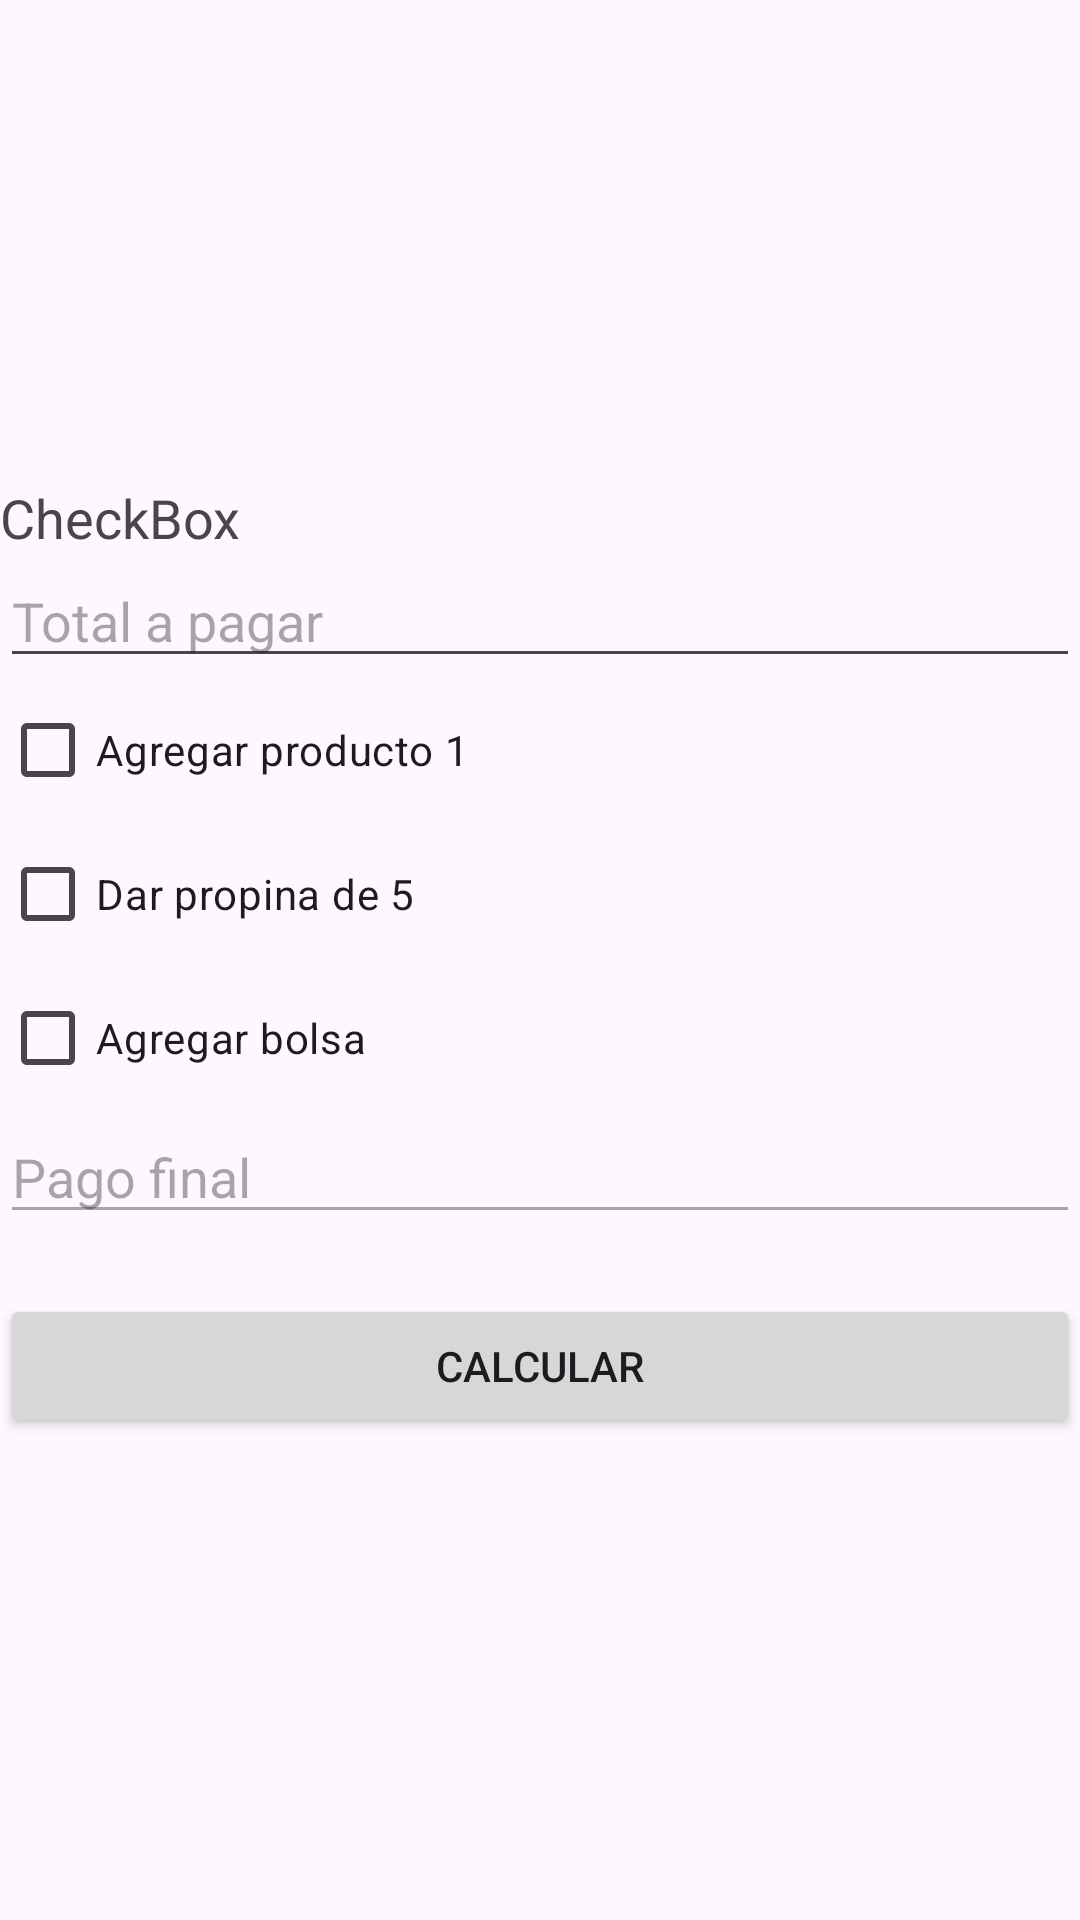

This screen was rendered from an Android layout file. Write that file and the resources it references.
<!-- AndroidManifest.xml: application theme Theme.Widgets -->
<!-- res/layout/activity_checkboxs.xml -->
<?xml version="1.0" encoding="utf-8"?>
<LinearLayout xmlns:android="http://schemas.android.com/apk/res/android"
    xmlns:app="http://schemas.android.com/apk/res-auto"
    xmlns:tools="http://schemas.android.com/tools"
    android:id="@+id/main"
    android:layout_width="match_parent"
    android:gravity="center"
    android:orientation="vertical"
    android:layout_height="match_parent"

    tools:context=".Checkboxs">

    <TextView
        android:layout_width="match_parent"
        android:layout_height="wrap_content"
        android:text="CheckBox"
        android:textSize="18sp" />

    <EditText
        android:id="@+id/etPago"
        android:hint="Total a pagar"
        android:inputType="number"
        android:layout_width="match_parent"
        android:layout_height="wrap_content" />

    <CheckBox
        android:layout_width="match_parent"
        android:layout_height="wrap_content"
        android:id="@+id/ch01"
        android:text="Agregar producto 1" />

    <CheckBox
        android:layout_width="match_parent"
        android:layout_height="wrap_content"
        android:id="@+id/ch02"
        android:text="Dar propina de 5" />

    <CheckBox
        android:layout_width="match_parent"
        android:layout_height="wrap_content"
        android:id="@+id/ch03"
        android:text="Agregar bolsa" />

    <EditText
        android:id="@+id/etCalcularPago"
        android:hint="Pago final"
        android:inputType="number"
        android:enabled="false"
        android:layout_width="match_parent"
        android:layout_height="wrap_content" />

    <Button
        android:layout_width="match_parent"
        android:layout_height="wrap_content"
        android:id="@+id/btnCalcular"
        android:text="Calcular"
        android:layout_marginTop="20dp"/>

</LinearLayout>
<!-- resources referenced by this layout -->
<resources>
  <style name="Theme.Widgets" parent="Base.Theme.Widgets" />
  <style name="Base.Theme.Widgets" parent="Theme.Material3.DayNight.NoActionBar">
          
          
      </style>
</resources>
